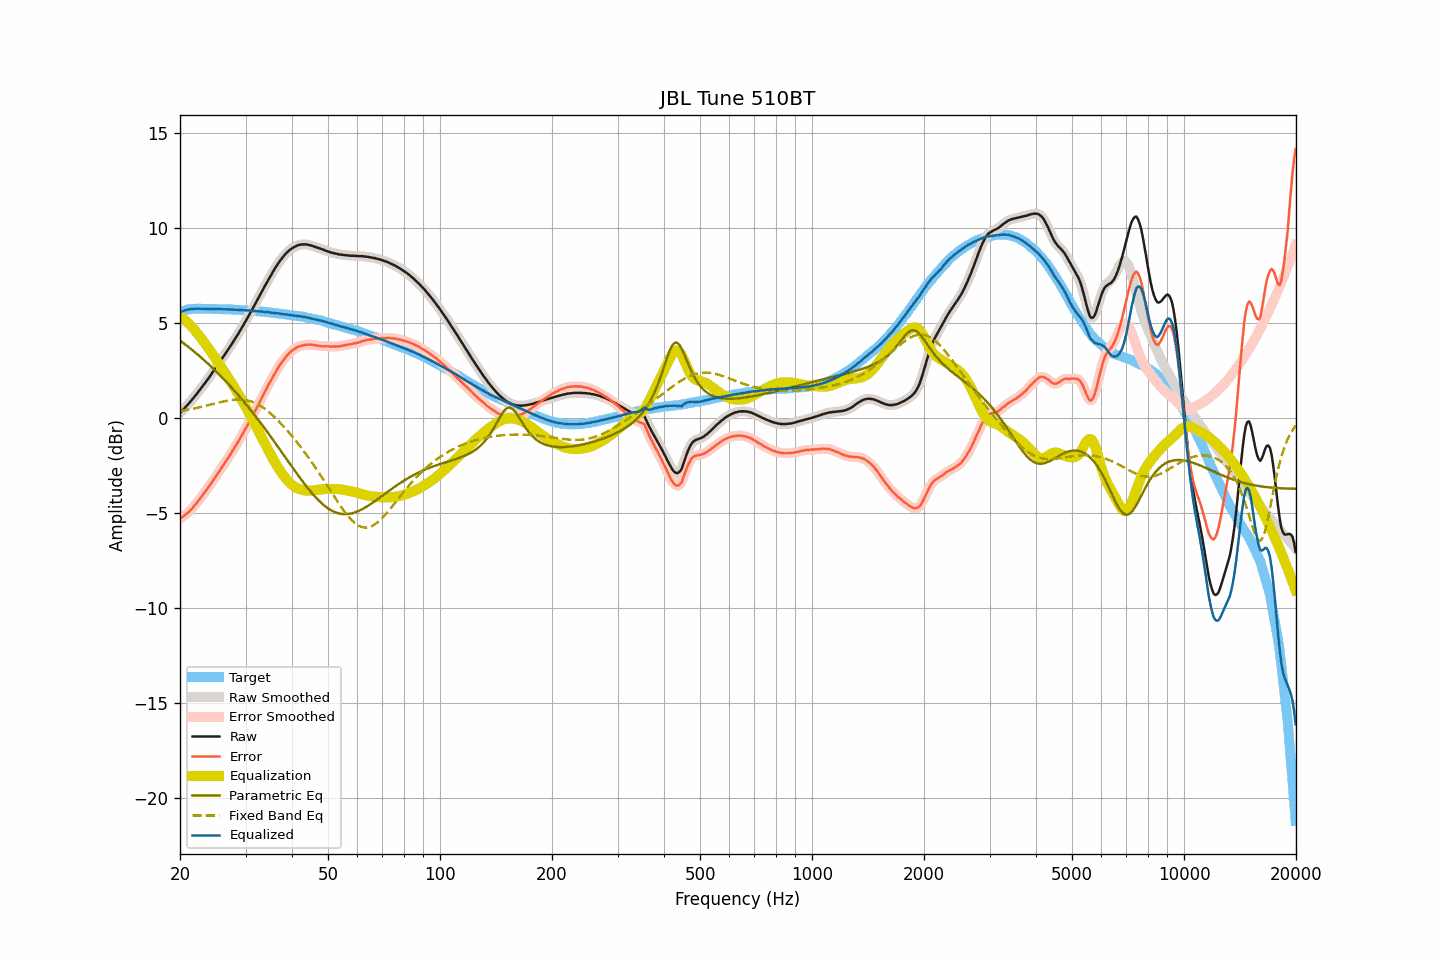

Data behind this chart, as committed beside it:
frequency, raw, smoothed, error, error_smoothed, equalization, parametric_eq, fixed_band_eq, equalized_raw, equalized_smoothed, target
20.00, 0.25, 0.25, -5.32, -5.32, 5.32, 4.06, 0.35, 5.56, 5.56, 5.57
20.20, 0.34, 0.34, -5.26, -5.26, 5.26, 4.00, 0.36, 5.60, 5.60, 5.60
20.40, 0.43, 0.43, -5.20, -5.20, 5.20, 3.94, 0.38, 5.63, 5.63, 5.63
20.61, 0.52, 0.52, -5.13, -5.13, 5.14, 3.87, 0.39, 5.65, 5.66, 5.65
20.81, 0.62, 0.61, -5.06, -5.06, 5.06, 3.81, 0.41, 5.68, 5.68, 5.68
21.02, 0.71, 0.71, -5.00, -4.99, 4.99, 3.74, 0.42, 5.70, 5.69, 5.70
21.23, 0.80, 0.80, -4.92, -4.92, 4.91, 3.67, 0.44, 5.70, 5.71, 5.71
21.44, 0.90, 0.90, -4.83, -4.83, 4.82, 3.61, 0.46, 5.72, 5.72, 5.72
21.66, 1.00, 1.00, -4.74, -4.73, 4.73, 3.54, 0.47, 5.73, 5.73, 5.73
21.87, 1.11, 1.10, -4.62, -4.63, 4.63, 3.47, 0.49, 5.74, 5.74, 5.73
22.09, 1.21, 1.21, -4.53, -4.53, 4.53, 3.40, 0.51, 5.74, 5.74, 5.74
22.31, 1.32, 1.32, -4.42, -4.42, 4.42, 3.32, 0.53, 5.74, 5.74, 5.74
22.54, 1.43, 1.43, -4.32, -4.31, 4.31, 3.25, 0.55, 5.74, 5.74, 5.74
22.76, 1.54, 1.54, -4.20, -4.20, 4.20, 3.18, 0.57, 5.74, 5.74, 5.74
22.99, 1.65, 1.65, -4.08, -4.09, 4.09, 3.10, 0.58, 5.73, 5.74, 5.73
23.22, 1.76, 1.76, -3.97, -3.97, 3.97, 3.03, 0.61, 5.73, 5.73, 5.73
23.45, 1.88, 1.87, -3.85, -3.85, 3.86, 2.95, 0.63, 5.74, 5.73, 5.73
23.69, 1.99, 1.99, -3.74, -3.74, 3.74, 2.88, 0.65, 5.72, 5.73, 5.73
23.92, 2.11, 2.11, -3.62, -3.62, 3.62, 2.80, 0.67, 5.73, 5.73, 5.73
24.16, 2.23, 2.23, -3.51, -3.50, 3.50, 2.72, 0.69, 5.73, 5.73, 5.74
24.40, 2.35, 2.35, -3.39, -3.38, 3.38, 2.64, 0.71, 5.72, 5.73, 5.73
24.65, 2.48, 2.47, -3.25, -3.25, 3.25, 2.56, 0.73, 5.73, 5.73, 5.72
24.89, 2.60, 2.60, -3.12, -3.12, 3.13, 2.47, 0.75, 5.73, 5.73, 5.72
25.14, 2.73, 2.73, -2.99, -3.00, 3.00, 2.39, 0.77, 5.73, 5.73, 5.72
25.39, 2.85, 2.85, -2.87, -2.87, 2.87, 2.31, 0.80, 5.72, 5.72, 5.72
25.65, 2.97, 2.97, -2.75, -2.75, 2.75, 2.22, 0.82, 5.71, 5.72, 5.72
25.91, 3.09, 3.09, -2.61, -2.62, 2.62, 2.14, 0.84, 5.71, 5.71, 5.71
26.16, 3.22, 3.22, -2.49, -2.49, 2.49, 2.05, 0.85, 5.71, 5.71, 5.71
26.43, 3.34, 3.34, -2.36, -2.36, 2.36, 1.96, 0.87, 5.71, 5.71, 5.71
26.69, 3.47, 3.47, -2.24, -2.24, 2.24, 1.87, 0.89, 5.70, 5.70, 5.70
26.96, 3.60, 3.60, -2.11, -2.11, 2.11, 1.78, 0.91, 5.70, 5.70, 5.70
27.23, 3.73, 3.73, -1.98, -1.98, 1.97, 1.69, 0.92, 5.70, 5.70, 5.70
27.50, 3.86, 3.86, -1.84, -1.84, 1.84, 1.60, 0.93, 5.70, 5.70, 5.70
27.77, 3.99, 3.99, -1.70, -1.70, 1.70, 1.50, 0.94, 5.69, 5.69, 5.69
28.05, 4.12, 4.12, -1.57, -1.57, 1.57, 1.41, 0.95, 5.69, 5.69, 5.69
28.33, 4.26, 4.25, -1.42, -1.43, 1.43, 1.31, 0.96, 5.69, 5.68, 5.68
28.62, 4.38, 4.39, -1.29, -1.29, 1.29, 1.21, 0.96, 5.67, 5.68, 5.68
28.90, 4.53, 4.53, -1.15, -1.14, 1.14, 1.11, 0.96, 5.67, 5.67, 5.67
29.19, 4.67, 4.67, -0.99, -1.00, 1.00, 1.02, 0.96, 5.67, 5.66, 5.66
29.48, 4.81, 4.81, -0.86, -0.85, 0.85, 0.92, 0.95, 5.66, 5.66, 5.67
29.78, 4.96, 4.96, -0.70, -0.70, 0.70, 0.81, 0.94, 5.66, 5.66, 5.66
30.08, 5.10, 5.10, -0.55, -0.55, 0.55, 0.71, 0.93, 5.65, 5.65, 5.66
30.38, 5.25, 5.26, -0.39, -0.39, 0.40, 0.61, 0.91, 5.65, 5.65, 5.64
30.68, 5.41, 5.40, -0.24, -0.24, 0.24, 0.50, 0.89, 5.64, 5.64, 5.64
30.99, 5.56, 5.56, -0.08, -0.08, 0.08, 0.40, 0.86, 5.63, 5.63, 5.63
31.30, 5.71, 5.71, 0.08, 0.08, -0.08, 0.29, 0.83, 5.62, 5.63, 5.63
31.61, 5.87, 5.86, 0.24, 0.24, -0.25, 0.18, 0.80, 5.62, 5.62, 5.63
31.93, 6.02, 6.02, 0.41, 0.41, -0.41, 0.07, 0.76, 5.62, 5.61, 5.61
32.24, 6.18, 6.18, 0.58, 0.57, -0.57, -0.03, 0.72, 5.61, 5.61, 5.60
32.57, 6.34, 6.34, 0.74, 0.74, -0.74, -0.15, 0.68, 5.60, 5.60, 5.60
32.89, 6.50, 6.50, 0.90, 0.90, -0.90, -0.26, 0.63, 5.59, 5.59, 5.60
33.22, 6.66, 6.66, 1.07, 1.07, -1.07, -0.37, 0.57, 5.59, 5.59, 5.58
33.55, 6.81, 6.81, 1.23, 1.23, -1.23, -0.48, 0.52, 5.58, 5.58, 5.58
33.89, 6.97, 6.97, 1.40, 1.40, -1.40, -0.60, 0.45, 5.57, 5.57, 5.57
34.23, 7.12, 7.12, 1.55, 1.56, -1.56, -0.71, 0.39, 5.56, 5.56, 5.56
34.57, 7.28, 7.27, 1.73, 1.72, -1.72, -0.83, 0.32, 5.56, 5.55, 5.55
34.92, 7.42, 7.42, 1.88, 1.88, -1.88, -0.95, 0.25, 5.54, 5.54, 5.54
35.27, 7.56, 7.56, 2.03, 2.03, -2.04, -1.06, 0.18, 5.53, 5.53, 5.54
35.62, 7.71, 7.71, 2.18, 2.19, -2.19, -1.18, 0.10, 5.52, 5.52, 5.52
35.97, 7.85, 7.85, 2.34, 2.34, -2.34, -1.30, 0.02, 5.51, 5.51, 5.51
... 635 more rows
